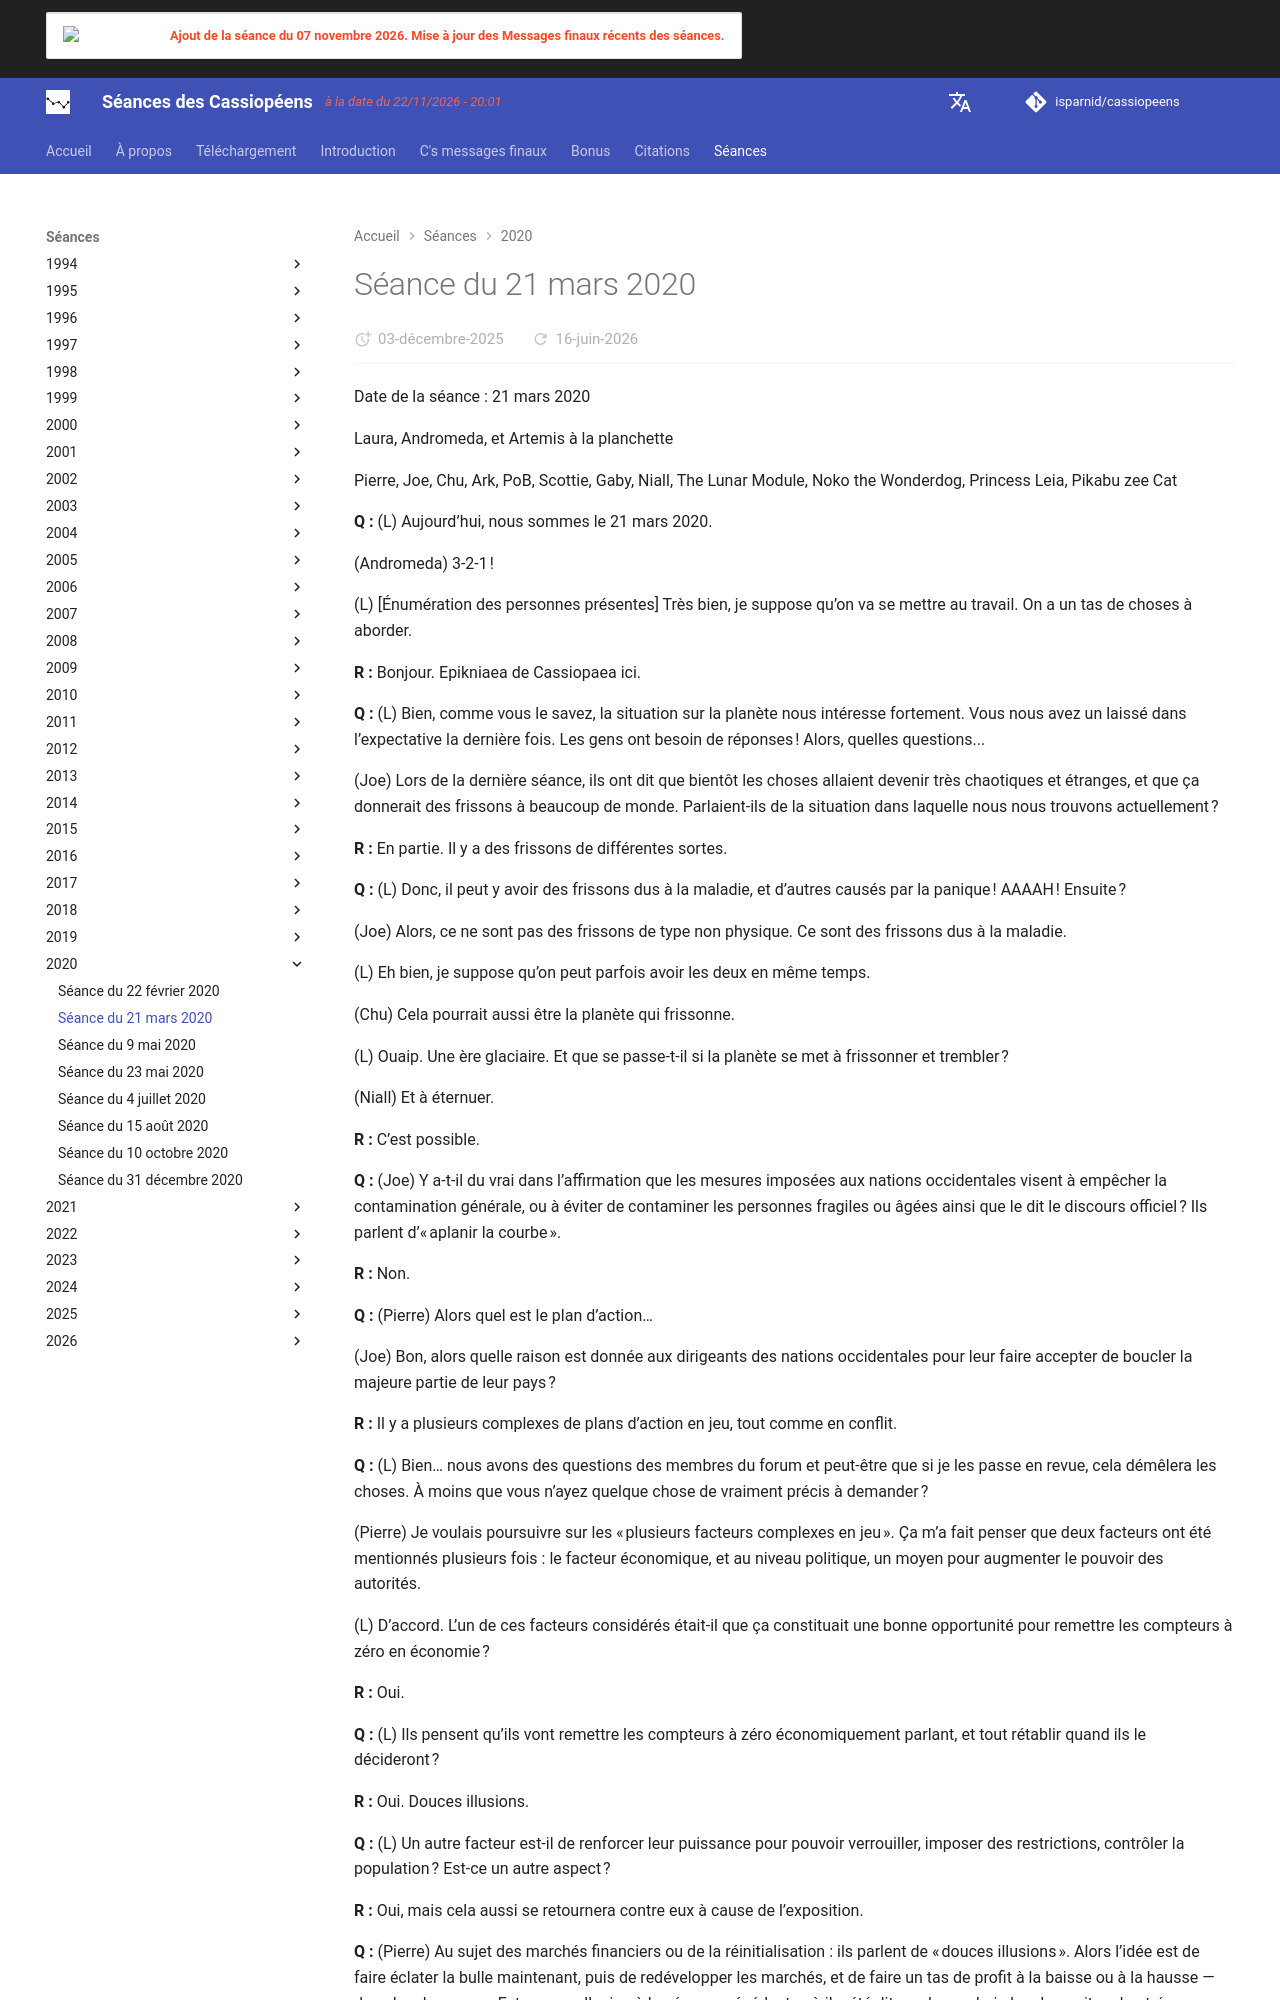

repository: isparnid/cassiopeens · page: séances/2020/2020-03-21/index.html · generator: mkdocs

---
title: "Séance du 21 mars 2020"
date:
  created: 2026-01-24
  updated: 2026-01-24
---

# Séance du 21 mars 2020

Date de la séance : 21 mars 2020

Laura, Andromeda, et Artemis à la planchette

Pierre, Joe, Chu, Ark, PoB, Scottie, Gaby, Niall, The Lunar Module, Noko the Wonderdog, Princess Leia, Pikabu zee Cat

**Q :** (L) Aujourd’hui, nous sommes le 21 mars 2020.

(Andromeda) 3-2-1 !

(L) [Énumération des personnes présentes] Très bien, je suppose qu’on va se mettre au travail. On a un tas de choses à aborder.

**R :** Bonjour. Epikniaea de Cassiopaea ici.

**Q :** (L) Bien, comme vous le savez, la situation sur la planète nous intéresse fortement. Vous nous avez un laissé dans l’expectative la dernière fois. Les gens ont besoin de réponses ! Alors, quelles questions...

(Joe) Lors de la dernière séance, ils ont dit que bientôt les choses allaient devenir très chaotiques et étranges, et que ça donnerait des frissons à beaucoup de monde. Parlaient-ils de la situation dans laquelle nous nous trouvons actuellement ?

**R :** En partie. Il y a des frissons de différentes sortes.

**Q :** (L) Donc, il peut y avoir des frissons dus à la maladie, et d’autres causés par la panique ! AAAAH ! Ensuite ?

(Joe) Alors, ce ne sont pas des frissons de type non physique. Ce sont des frissons dus à la maladie.

(L) Eh bien, je suppose qu’on peut parfois avoir les deux en même temps.

(Chu) Cela pourrait aussi être la planète qui frissonne.

(L) Ouaip. Une ère glaciaire. Et que se passe-t-il si la planète se met à frissonner et trembler ?

(Niall) Et à éternuer.

**R :** C’est possible.

**Q :** (Joe) Y a-t-il du vrai dans l’affirmation que les mesures imposées aux nations occidentales visent à empêcher la contamination générale, ou à éviter de contaminer les personnes fragiles ou âgées ainsi que le dit le discours officiel ? Ils parlent d’« aplanir la courbe ».

**R :** Non.

**Q :** (Pierre) Alors quel est le plan d’action…

(Joe) Bon, alors quelle raison est donnée aux dirigeants des nations occidentales pour leur faire accepter de boucler la majeure partie de leur pays ?

**R :** Il y a plusieurs complexes de plans d’action en jeu, tout comme en conflit.

**Q :** (L) Bien… nous avons des questions des membres du forum et peut-être que si je les passe en revue, cela démêlera les choses. À moins que vous n’ayez quelque chose de vraiment précis à demander ?

(Pierre) Je voulais poursuivre sur les « plusieurs facteurs complexes en jeu ». Ça m’a fait penser que deux facteurs ont été mentionnés plusieurs fois : le facteur économique, et au niveau politique, un moyen pour augmenter le pouvoir des autorités.

(L) D’accord. L’un de ces facteurs considérés était-il que ça constituait une bonne opportunité pour remettre les compteurs à zéro en économie ?

**R :** Oui.

**Q :** (L) Ils pensent qu’ils vont remettre les compteurs à zéro économiquement parlant, et tout rétablir quand ils le décideront ?

**R :** Oui. Douces illusions.

**Q :** (L) Un autre facteur est-il de renforcer leur puissance pour pouvoir verrouiller, imposer des restrictions, contrôler la population ? Est-ce un autre aspect ?

**R :** Oui, mais cela aussi se retournera contre eux à cause de l’exposition.

**Q :** (Pierre) Au sujet des marchés financiers ou de la réinitialisation : ils parlent de « douces illusions ». Alors l’idée est de faire éclater la bulle maintenant, puis de redévelopper les marchés, et de faire un tas de profit à la baisse ou à la hausse — dans les deux sens. Est-ce une allusion à la séance précédente où il a été dit que le prochain krach serait orchestré au départ, mais qu’ensuite un facteur inattendu entrerait en jeu et que la spirale infernale deviendrait incontrôlable ?

**R :** Possible, mais le facteur exposition entrera aussi en jeu.
